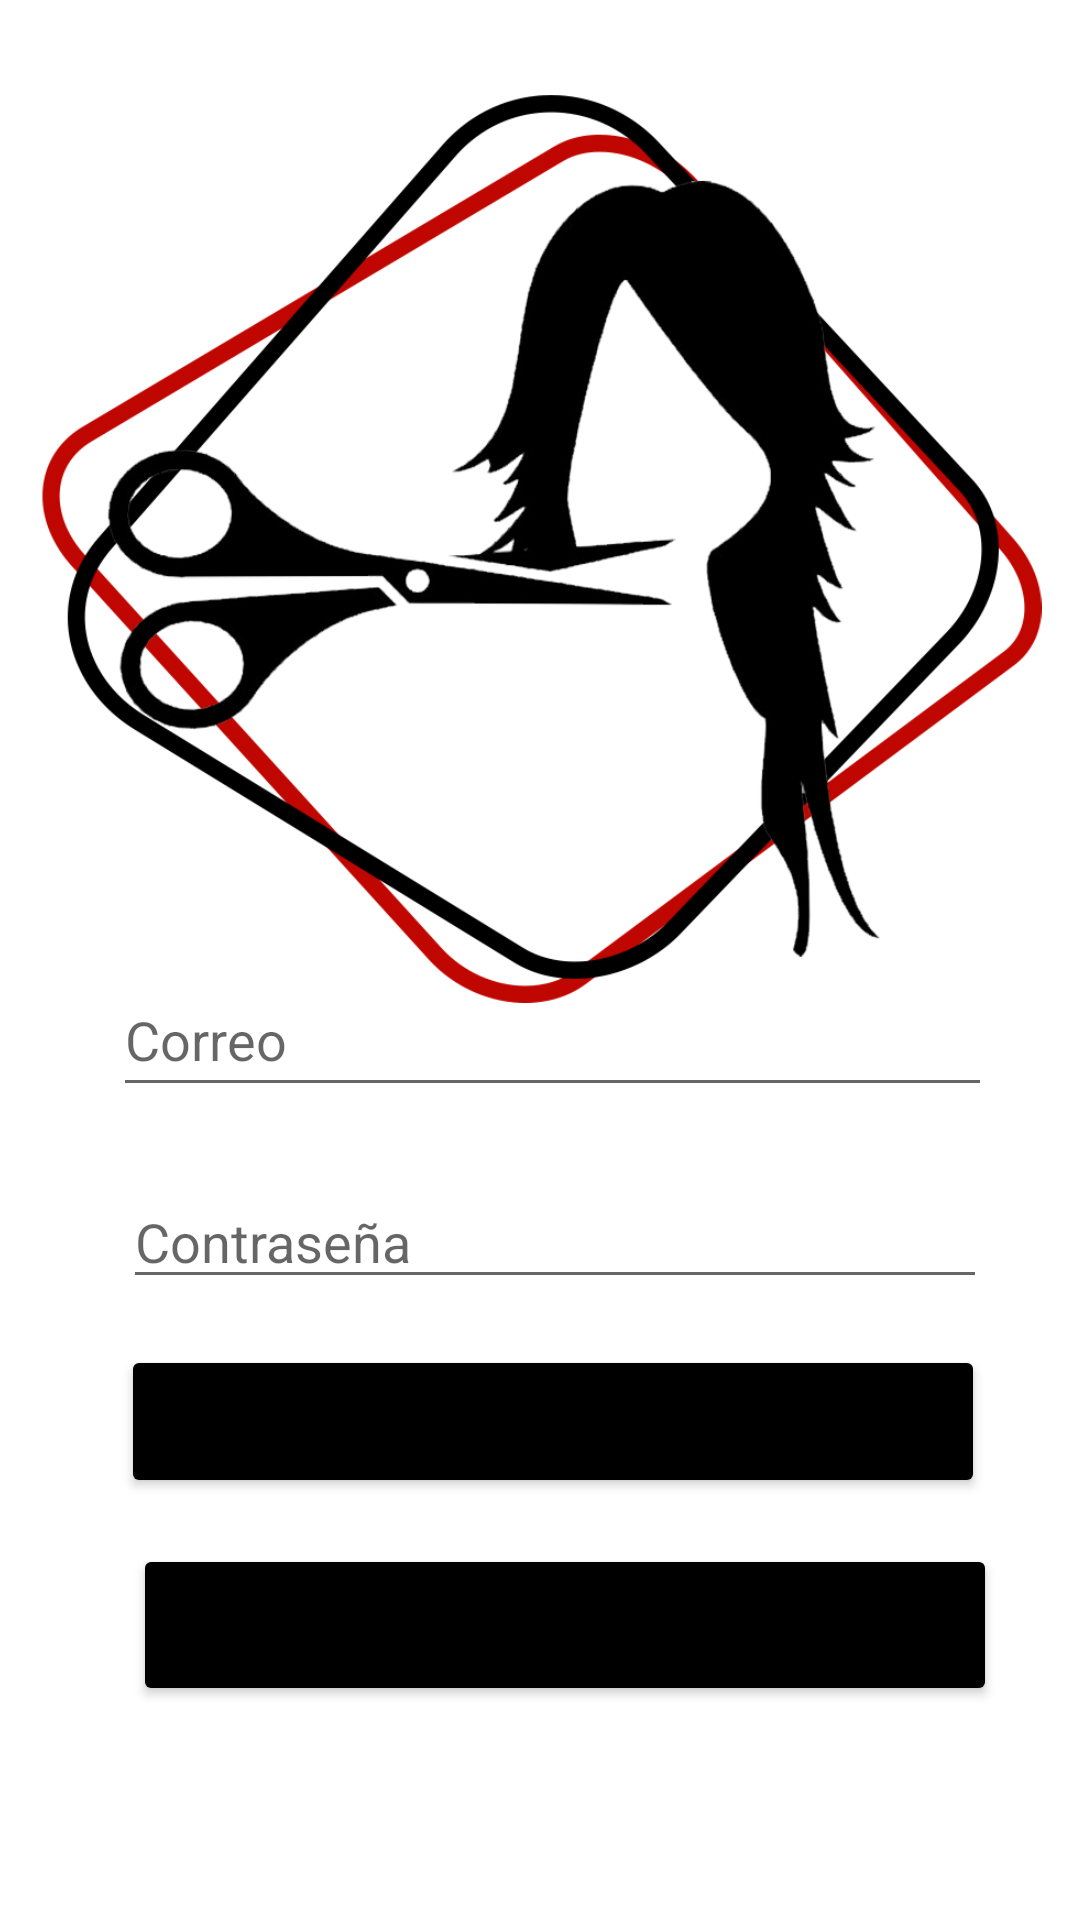

Reconstruct the res/layout file that produces this screen, plus the resources it refers to.
<!-- AndroidManifest.xml: application theme Theme.Peluqueria -->
<!-- res/layout/activity_login.xml -->
<?xml version="1.0" encoding="utf-8"?>
<androidx.constraintlayout.widget.ConstraintLayout xmlns:android="http://schemas.android.com/apk/res/android"
    xmlns:app="http://schemas.android.com/apk/res-auto"
    xmlns:tools="http://schemas.android.com/tools"
    android:layout_width="match_parent"
    android:layout_height="match_parent"
    tools:context=".LoginActivity">


    <EditText
        android:id="@+id/emailText"
        android:layout_width="293dp"
        android:layout_height="48dp"
        android:layout_below="@+id/imageView2"
        android:layout_alignParentStart="true"
        android:layout_alignParentEnd="true"
        android:ems="10"
        android:hint="@string/email"
        android:inputType="textEmailAddress"
        app:layout_constraintBottom_toBottomOf="parent"
        app:layout_constraintEnd_toEndOf="parent"
        app:layout_constraintHorizontal_bias="0.564"
        app:layout_constraintStart_toStartOf="parent"
        app:layout_constraintTop_toTopOf="parent"
        app:layout_constraintVertical_bias="0.542" />

    <EditText
        android:id="@+id/passText"
        android:layout_width="288dp"
        android:layout_height="wrap_content"
        android:layout_below="@+id/emailText"
        android:layout_alignParentStart="true"
        android:layout_alignParentEnd="true"
        android:ems="10"
        android:hint="@string/pass"
        android:inputType="textPassword"
        app:layout_constraintBottom_toBottomOf="parent"
        app:layout_constraintEnd_toEndOf="parent"
        app:layout_constraintHorizontal_bias="0.569"
        app:layout_constraintStart_toStartOf="parent"
        app:layout_constraintTop_toTopOf="parent"
        app:layout_constraintVertical_bias="0.654" />

    <Button
        android:id="@+id/loginbtn"
        android:layout_width="288dp"
        android:layout_height="51dp"
        android:layout_below="@+id/passText"
        android:layout_alignParentStart="true"
        android:layout_alignParentEnd="true"
        android:onClick="login"
        android:text="@string/Login"
        app:backgroundTint="#000000"
        app:layout_constraintBottom_toBottomOf="parent"
        app:layout_constraintEnd_toEndOf="parent"
        app:layout_constraintHorizontal_bias="0.56"
        app:layout_constraintStart_toStartOf="parent"
        app:layout_constraintTop_toTopOf="parent"
        app:layout_constraintVertical_bias="0.761" />

    <Button
        android:id="@+id/btnreg"
        android:layout_width="288dp"
        android:layout_height="54dp"
        android:layout_below="@+id/loginbtn"
        android:layout_alignParentStart="true"
        android:layout_alignParentEnd="true"
        android:layout_marginStart="160dp"
        android:layout_marginEnd="159dp"
        android:onClick="registeUser"
        android:text="@string/register"
        app:backgroundTint="#000000"
        app:layout_constraintBottom_toBottomOf="parent"
        app:layout_constraintEnd_toEndOf="parent"
        app:layout_constraintHorizontal_bias="0.469"
        app:layout_constraintStart_toStartOf="parent"
        app:layout_constraintTop_toTopOf="parent"
        app:layout_constraintVertical_bias="0.878" />

    <ImageView
        android:id="@+id/imageView3"
        android:layout_width="415dp"
        android:layout_height="303dp"
        android:layout_marginStart="37dp"
        android:layout_marginEnd="37dp"
        app:layout_constraintBottom_toBottomOf="parent"
        app:layout_constraintEnd_toEndOf="parent"
        app:layout_constraintStart_toStartOf="parent"
        app:layout_constraintTop_toTopOf="parent"
        app:layout_constraintVertical_bias="0.093"
        app:srcCompat="@drawable/splash" />

</androidx.constraintlayout.widget.ConstraintLayout>
<!-- resources referenced by this layout -->
<resources>
  <!-- drawable splash: png bitmap (drawable, 102686 bytes) -->
  <string name="Login">Iniciar Sesion</string>
  <string name="email">Correo</string>
  <string name="pass">Contraseña</string>
  <string name="register">Registrarse</string>
  <style name="Theme.Peluqueria" parent="Theme.MaterialComponents.DayNight.NoActionBar">
          
          <item name="colorPrimary">@color/purple_500</item>
          <item name="colorPrimaryVariant">@color/purple_700</item>
          <item name="colorOnPrimary">@color/white</item>
          
          <item name="colorSecondary">@color/teal_200</item>
          <item name="colorSecondaryVariant">@color/teal_700</item>
          <item name="colorOnSecondary">@color/black</item>
          
          <item name="android:statusBarColor" tools:targetApi="l">?attr/colorPrimaryVariant</item>
          
      </style>
  <color name="purple_500">#022534</color>
  <color name="purple_700">#094f6e</color>
  <color name="white">#FFFFFFFF</color>
  <color name="teal_200">#2d7a9c</color>
  <color name="teal_700">#96c7d5</color>
  <color name="black">#FF000000</color>
</resources>
